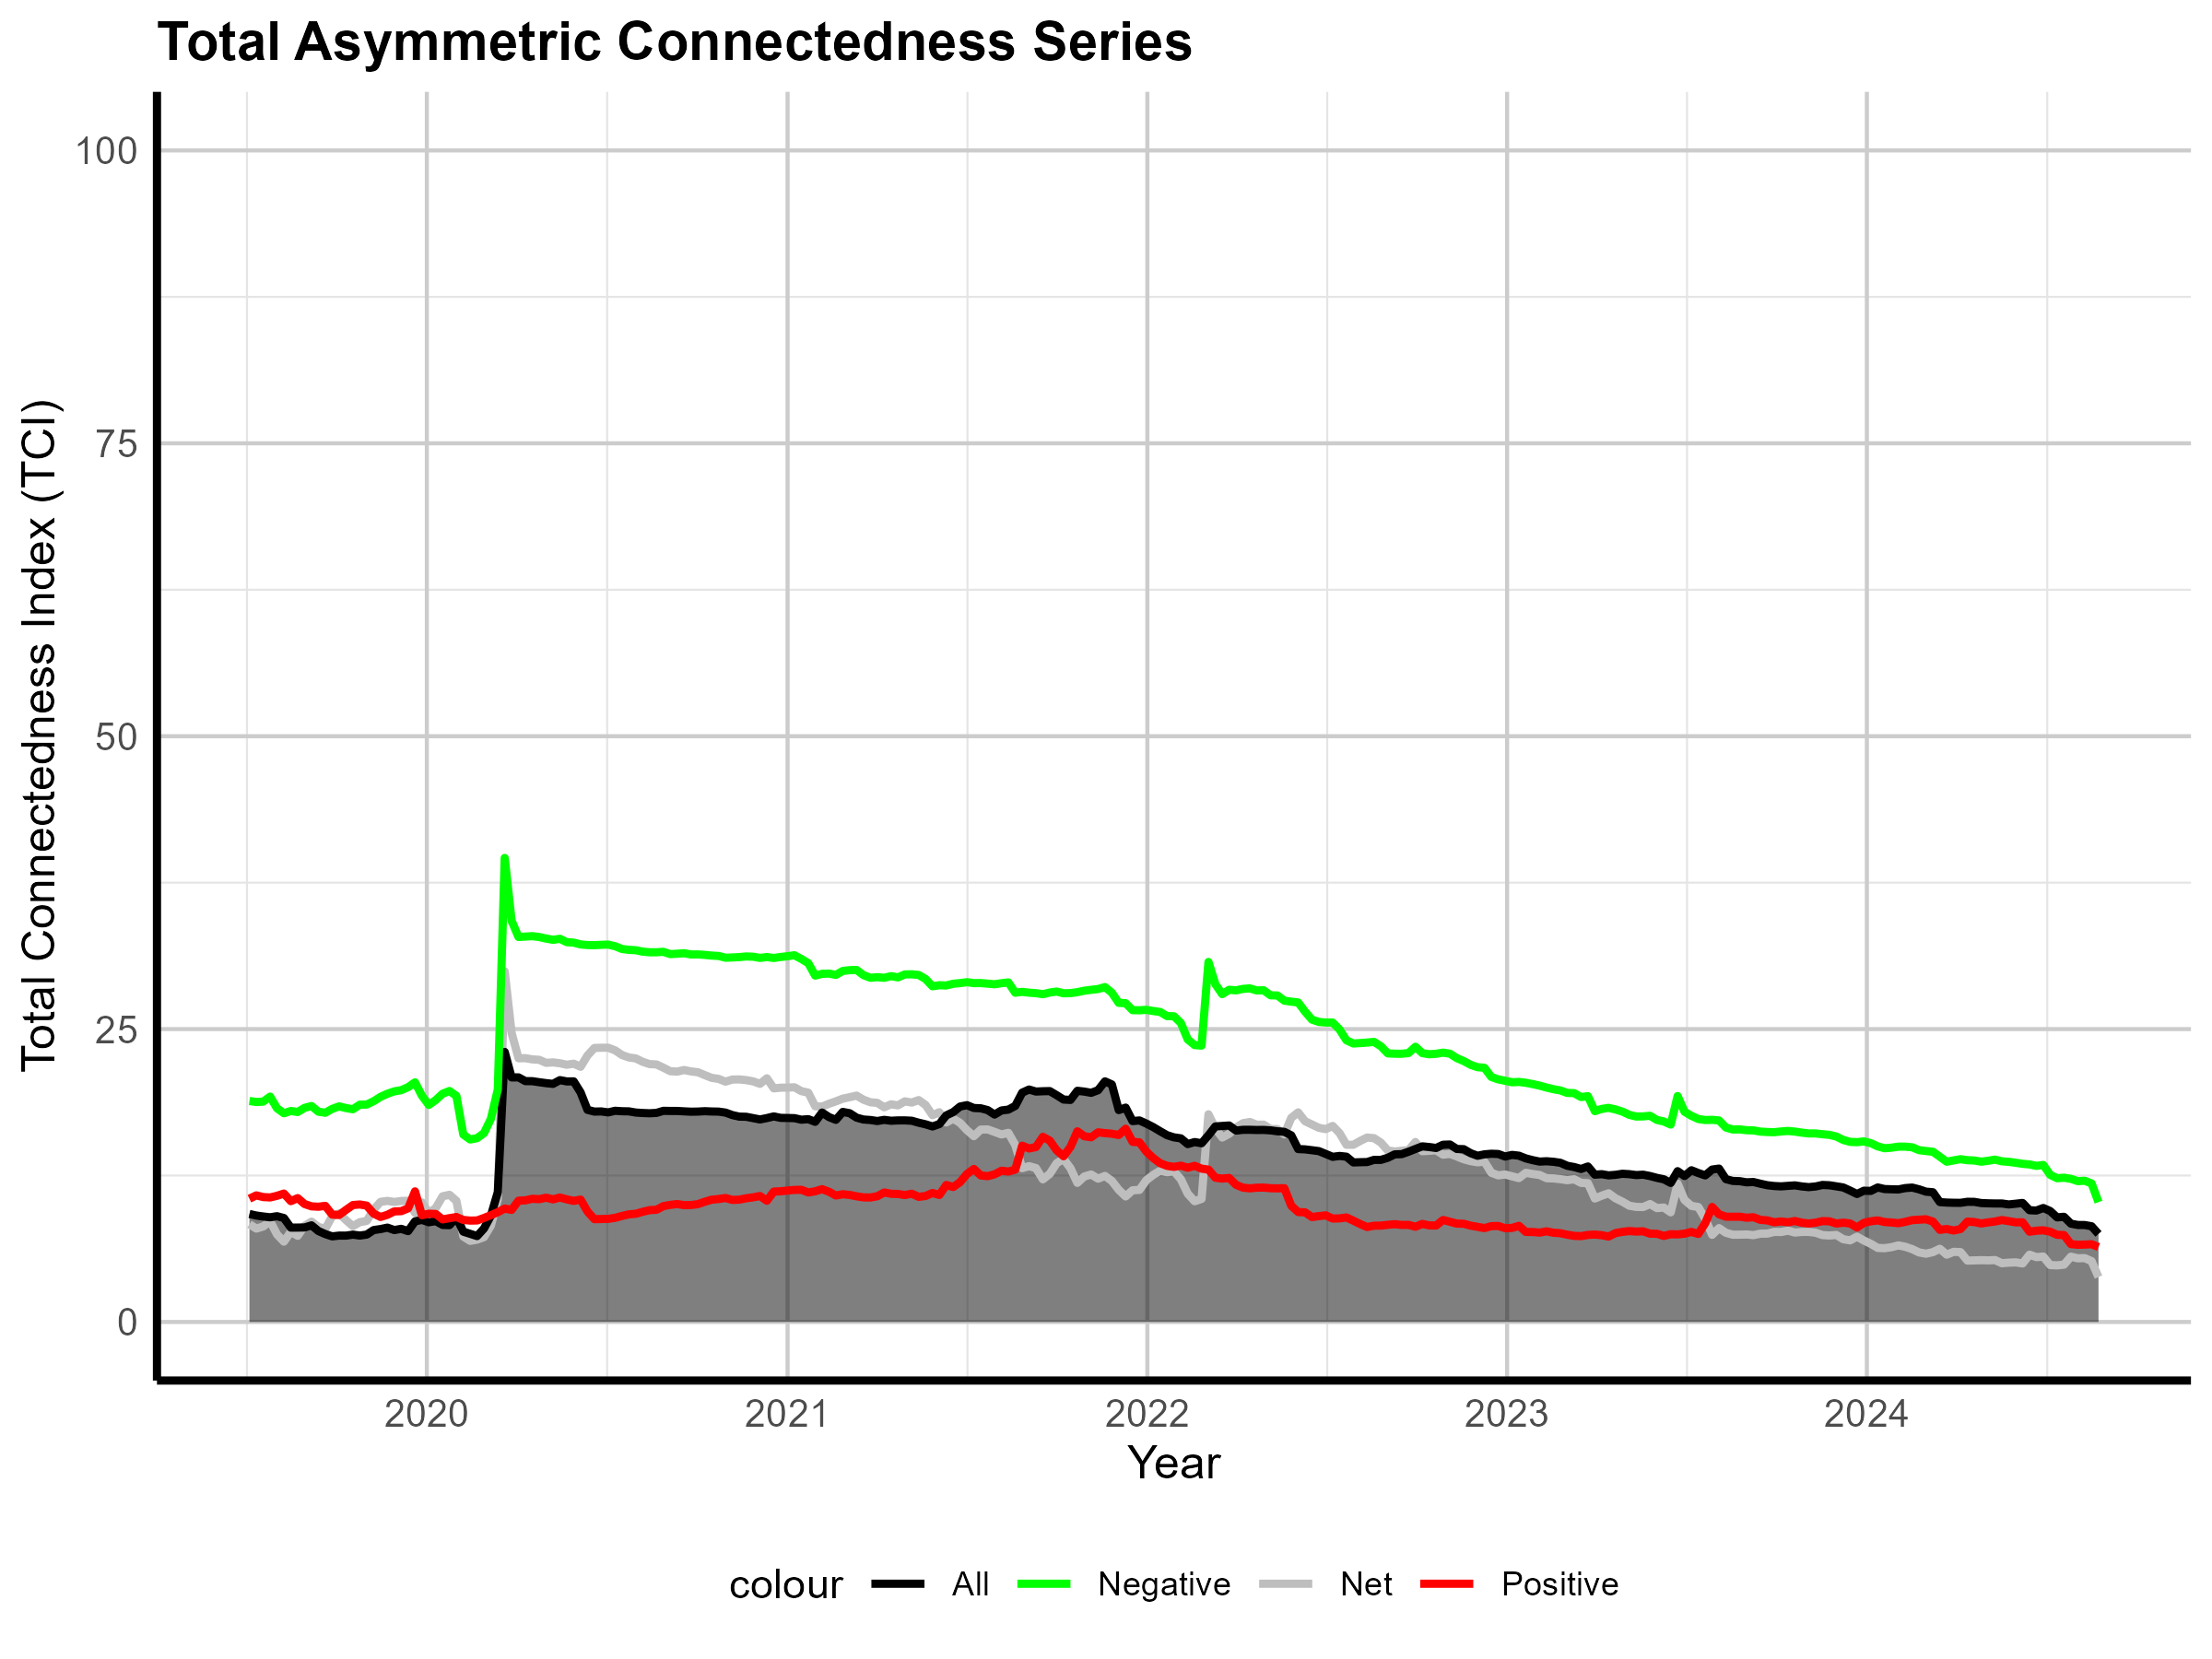

The data file committed next to this chart (first rows):
All, Positive, Negative, Date, Net
9.217, 10.52, 18.86, 2019-07-05, 8.341
9.084, 10.81, 18.78, 2019-07-12, 7.972
9.002, 10.66, 18.81, 2019-07-19, 8.148
8.935, 10.63, 19.24, 2019-07-26, 8.608
9.028, 10.77, 18.24, 2019-08-02, 7.471
8.871, 10.96, 17.81, 2019-08-09, 6.853
8.054, 10.31, 18.01, 2019-08-16, 7.696
8.057, 10.57, 17.92, 2019-08-23, 7.351
8.068, 10.06, 18.28, 2019-08-30, 8.212
8.247, 9.868, 18.43, 2019-09-06, 8.564
7.761, 9.836, 17.95, 2019-09-13, 8.111
7.501, 9.909, 17.86, 2019-09-20, 7.949
7.305, 9.16, 18.19, 2019-09-27, 9.027
7.372, 9.132, 18.4, 2019-10-04, 9.269
7.369, 9.568, 18.26, 2019-10-11, 8.689
7.453, 9.98, 18.16, 2019-10-18, 8.177
7.376, 10.03, 18.55, 2019-10-25, 8.52
7.456, 9.932, 18.56, 2019-11-01, 8.624
7.844, 9.254, 18.84, 2019-11-08, 9.587
7.929, 8.96, 19.21, 2019-11-15, 10.25
8.052, 9.146, 19.48, 2019-11-22, 10.33
7.845, 9.438, 19.68, 2019-11-29, 10.24
7.948, 9.458, 19.79, 2019-12-06, 10.33
7.753, 9.698, 20.04, 2019-12-13, 10.34
8.588, 11.15, 20.45, 2019-12-20, 9.306
8.714, 9.111, 19.32, 2019-12-27, 10.2
8.511, 9.237, 18.53, 2020-01-03, 9.288
8.609, 9.217, 18.94, 2020-01-10, 9.722
8.284, 8.753, 19.48, 2020-01-17, 10.73
8.263, 8.86, 19.71, 2020-01-24, 10.85
8.922, 8.956, 19.29, 2020-01-31, 10.34
7.708, 8.707, 16, 2020-02-07, 7.288
7.521, 8.653, 15.58, 2020-02-14, 6.923
7.331, 8.663, 15.69, 2020-02-21, 7.029
7.979, 8.877, 16.12, 2020-02-28, 7.241
9.076, 9.115, 17.34, 2020-03-06, 8.227
11.09, 9.371, 19.84, 2020-03-13, 10.47
23.05, 9.678, 39.61, 2020-03-20, 29.93
20.87, 9.568, 34.24, 2020-03-27, 24.68
20.88, 10.35, 32.86, 2020-04-03, 22.51
20.56, 10.38, 32.9, 2020-04-10, 22.52
20.55, 10.51, 32.93, 2020-04-17, 22.42
20.47, 10.48, 32.86, 2020-04-24, 22.38
20.39, 10.61, 32.73, 2020-05-01, 22.12
20.32, 10.47, 32.62, 2020-05-08, 22.15
20.64, 10.62, 32.71, 2020-05-15, 22.08
20.53, 10.47, 32.42, 2020-05-22, 21.95
20.54, 10.33, 32.38, 2020-05-29, 22.04
19.59, 10.44, 32.23, 2020-06-05, 21.78
18.1, 9.43, 32.17, 2020-06-12, 22.74
17.96, 8.773, 32.16, 2020-06-19, 23.39
17.97, 8.786, 32.19, 2020-06-26, 23.41
17.89, 8.802, 32.21, 2020-07-03, 23.41
18.02, 8.889, 32.07, 2020-07-10, 23.18
17.99, 9.049, 31.84, 2020-07-17, 22.79
17.98, 9.185, 31.76, 2020-07-24, 22.58
17.87, 9.235, 31.73, 2020-07-31, 22.5
17.84, 9.403, 31.61, 2020-08-07, 22.21
17.81, 9.544, 31.56, 2020-08-14, 22.01
17.85, 9.575, 31.56, 2020-08-21, 21.98
... 209 more rows
